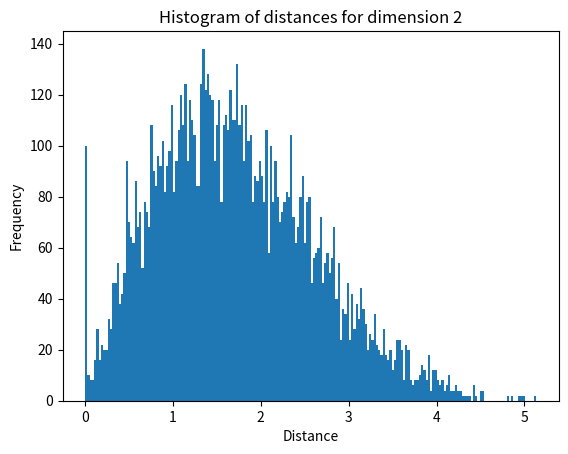

Generate this figure with matplotlib: (Note: this script raises an exception after producing the figure.)
import numpy as np
import matplotlib.pyplot as plt
from itertools import combinations

# Dimensionality disaster section
def generate_data_and_plot_histogram(dimensions, num_samples=100):
    for dim in dimensions:
        # Generate random samples from standard normal distribution
        data = np.random.randn(num_samples, dim)
        # Calculate pairwise distances between data points
        distances = np.linalg.norm(data[:, np.newaxis] - data, axis=2).flatten()
        
        # Plot histogram of distances
        plt.hist(distances, bins=200)
        plt.title(f'Histogram of distances for dimension {dim}')
        plt.xlabel('Distance')
        plt.ylabel('Frequency')
        # Save the figure instead of showing it
        plt.savefig(f'../assets/histogram_dim_{dim}.png')
        # Close the figure to free up memory
        plt.close()

# Call the function for dimensionality disaster experiment
generate_data_and_plot_histogram([2, 100, 1000, 10000])
